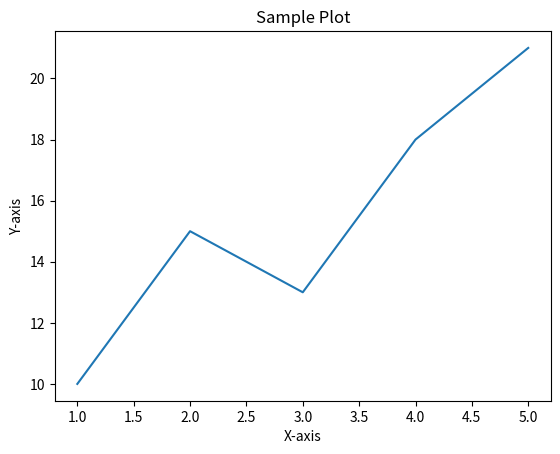

Generate this figure with matplotlib:
import matplotlib.pyplot as plt

# Create some data
x = [1, 2, 3, 4, 5]
y = [10, 15, 13, 18, 21]# Create a plot
plt.plot(x,y)

# Set labels and title
plt.xlabel('X-axis')
plt.ylabel('Y-axis')
plt.title('Sample Plot')

# Display the plot
plt.show()